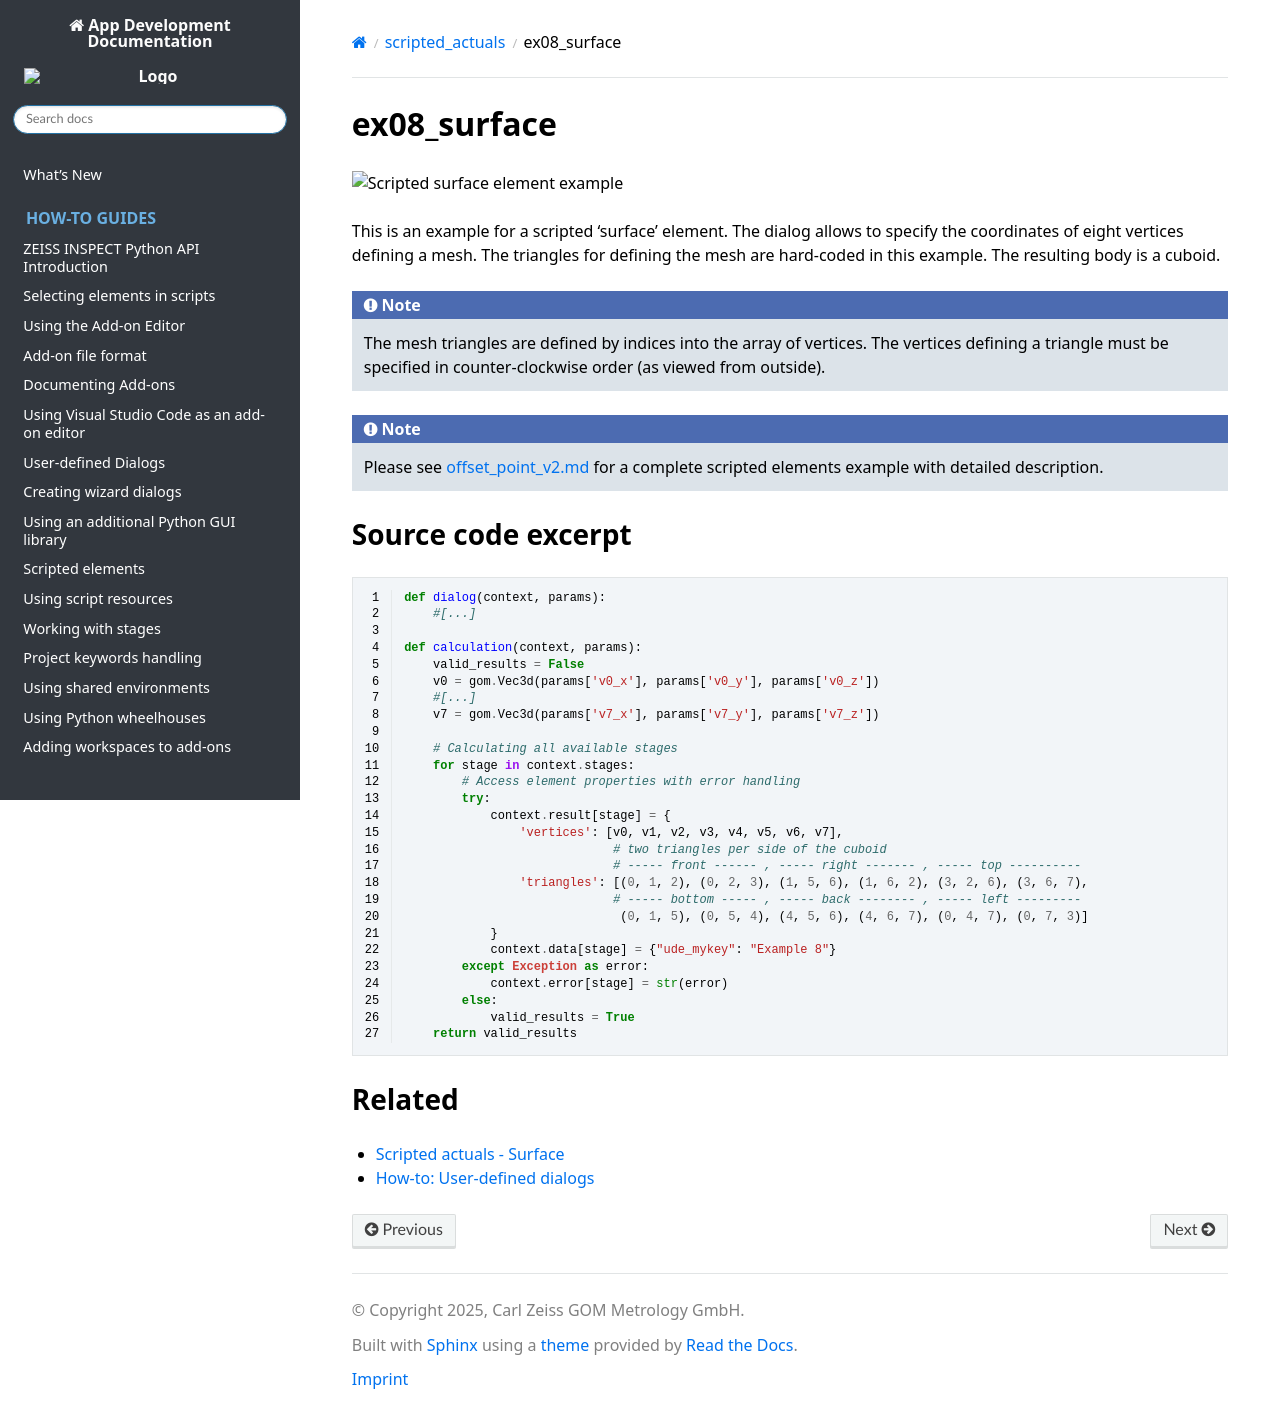

repository: ZEISS/zeiss-inspect-app-api · page: 2023/python_examples/scripted_actuals/ex08_surface.html · generator: sphinx

# ex08_surface

![Scripted surface element example](ex08_surface.png)

This is an example for a scripted 'surface' element. The dialog allows to specify the coordinates of eight vertices defining a mesh. The triangles for defining the mesh are hard-coded in this example. The resulting body is a cuboid.

```{note}
The mesh triangles are defined by indices into the array of vertices. The vertices defining a triangle must be specified in counter-clockwise
order (as viewed from outside).
```

```{note}
Please see [offset_point_v2.md](offset_point_v2.md) for a complete scripted elements example with detailed description.
```


## Source code excerpt

```{code-block} python
---
linenos:
---
def dialog(context, params):
    #[...]

def calculation(context, params):
    valid_results = False
    v0 = gom.Vec3d(params['v0_x'], params['v0_y'], params['v0_z'])
    #[...]
    v7 = gom.Vec3d(params['v7_x'], params['v7_y'], params['v7_z'])

    # Calculating all available stages
    for stage in context.stages:
        # Access element properties with error handling
        try:
            context.result[stage] = {
                'vertices': [v0, v1, v2, v3, v4, v5, v6, v7],
                             # two triangles per side of the cuboid
                             # ----- front ------ , ----- right ------- , ----- top ----------
                'triangles': [(0, 1, 2), (0, 2, 3), (1, 5, 6), (1, 6, 2), (3, 2, 6), (3, 6, 7),
                             # ----- bottom ----- , ----- back -------- , ----- left ---------
                              (0, 1, 5), (0, 5, 4), (4, 5, 6), (4, 6, 7), (0, 4, 7), (0, 7, 3)]
            }
            context.data[stage] = {"ude_mykey": "Example 8"}
        except Exception as error:
            context.error[stage] = str(error)
        else:
            valid_results = True
    return valid_results
```

## Related

* [Scripted actuals - Surface](../../python_api/scripted_elements_api.md#surface)
* [How-to: User-defined dialogs](../../howtos/python_api_introduction/user_defined_dialogs.md)
